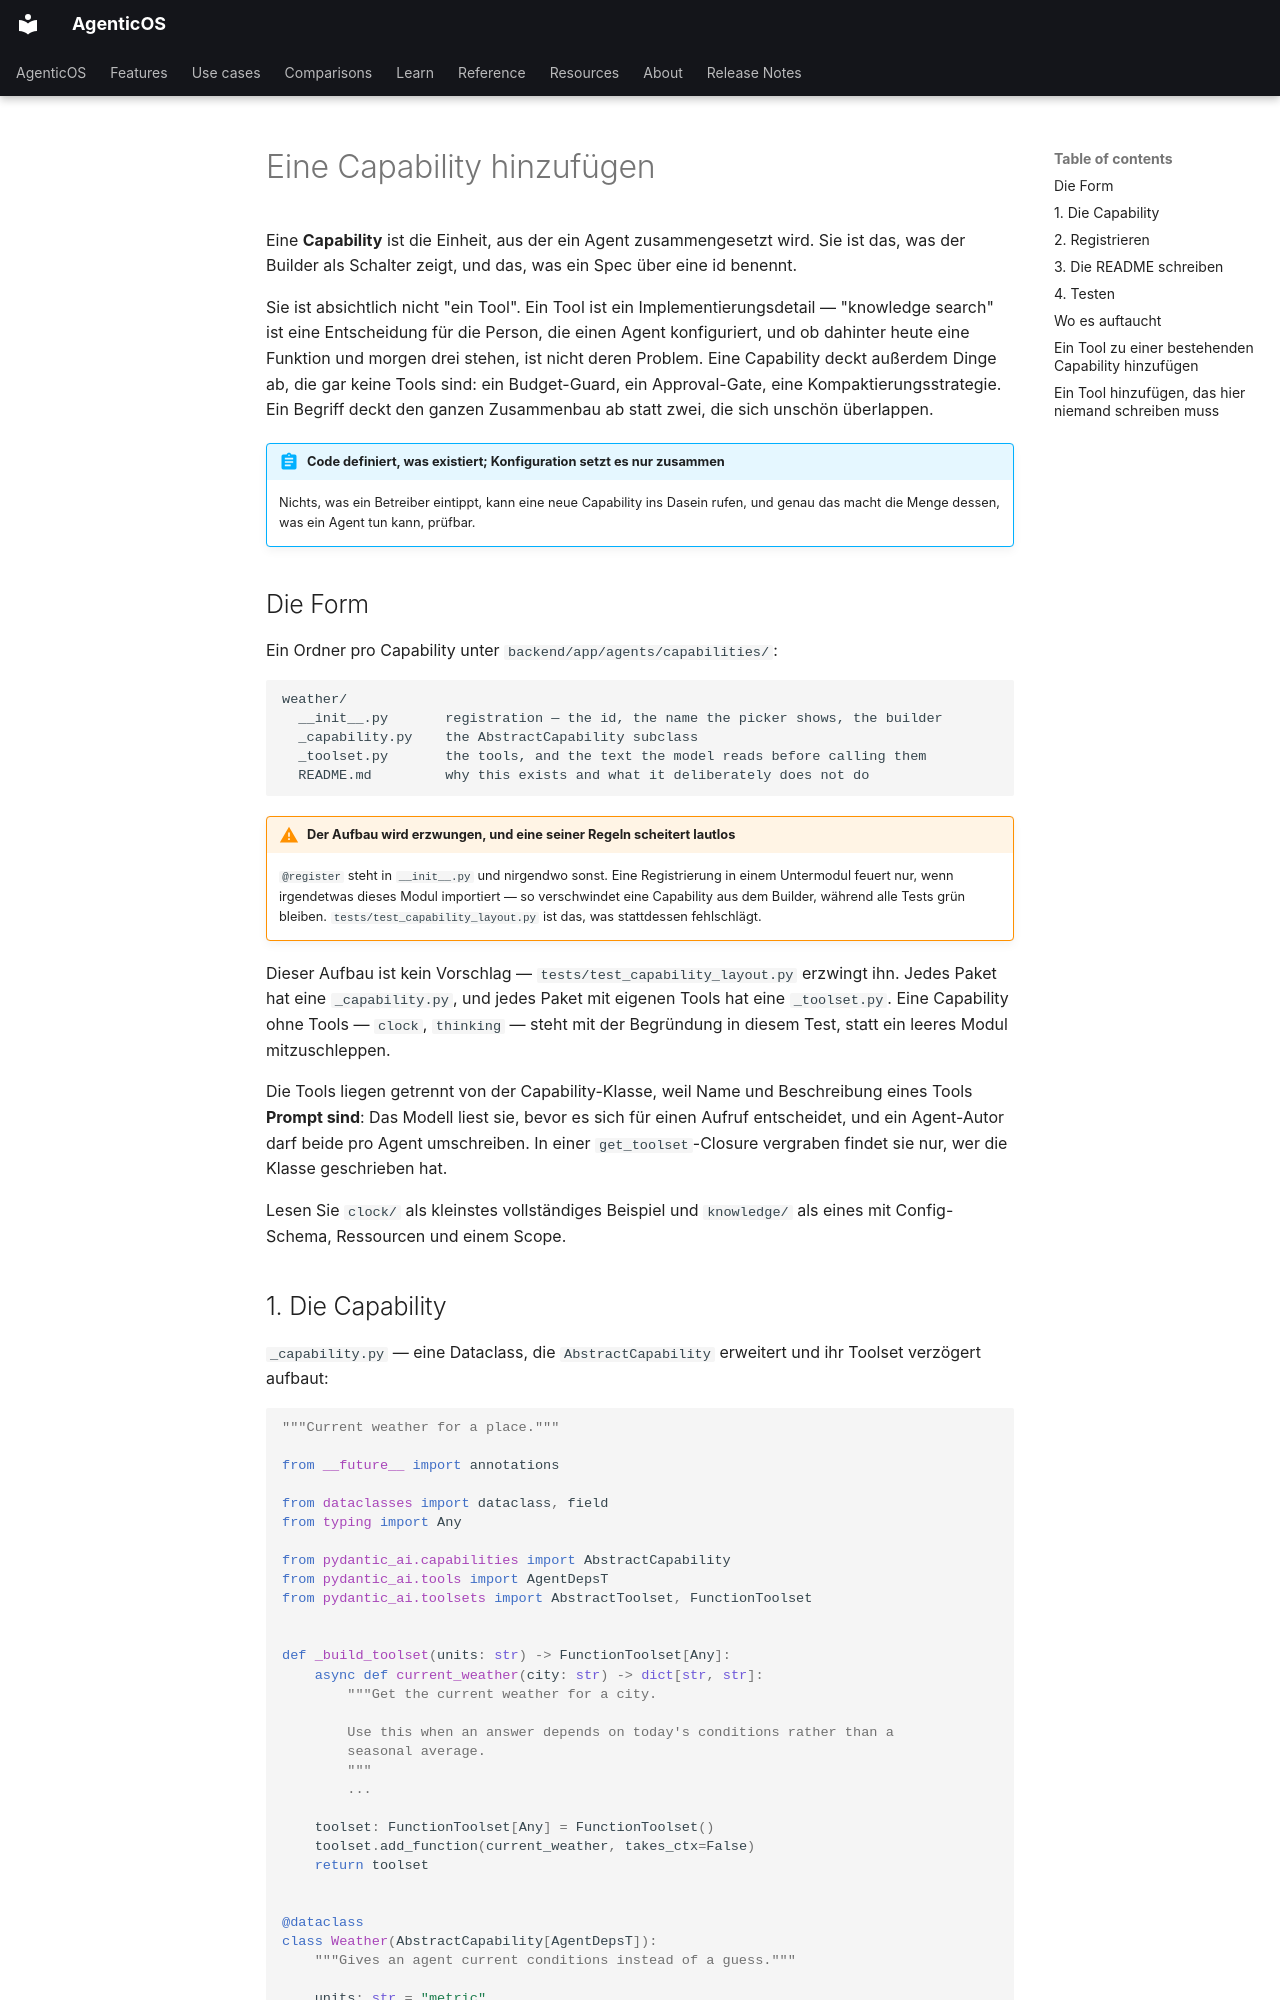

repository: vstorm-co/agenticos · page: howto/add-capability.de/index.html · generator: mkdocs

---
source_sha: "99083acac729"
---

# Eine Capability hinzufügen { #add-a-capability }

Eine **Capability** ist die Einheit, aus der ein Agent zusammengesetzt wird. Sie
ist das, was der Builder als Schalter zeigt, und das, was ein Spec über eine id
benennt.

Sie ist absichtlich nicht "ein Tool". Ein Tool ist ein Implementierungsdetail —
"knowledge search" ist eine Entscheidung für die Person, die einen Agent
konfiguriert, und ob dahinter heute eine Funktion und morgen drei stehen, ist
nicht deren Problem. Eine Capability deckt außerdem Dinge ab, die gar keine Tools
sind: ein Budget-Guard, ein Approval-Gate, eine Kompaktierungsstrategie. Ein
Begriff deckt den ganzen Zusammenbau ab statt zwei, die sich unschön überlappen.

!!! abstract "Code definiert, was existiert; Konfiguration setzt es nur zusammen"

    Nichts, was ein Betreiber eintippt, kann eine neue Capability ins Dasein
    rufen, und genau das macht die Menge dessen, was ein Agent tun kann,
    prüfbar.

## Die Form { #the-shape }

Ein Ordner pro Capability unter `backend/app/agents/capabilities/`:

```
weather/
  __init__.py       registration — the id, the name the picker shows, the builder
  _capability.py    the AbstractCapability subclass
  _toolset.py       the tools, and the text the model reads before calling them
  README.md         why this exists and what it deliberately does not do
```

!!! warning "Der Aufbau wird erzwungen, und eine seiner Regeln scheitert lautlos"

    `@register` steht in `__init__.py` und nirgendwo sonst. Eine Registrierung in
    einem Untermodul feuert nur, wenn irgendetwas dieses Modul importiert — so
    verschwindet eine Capability aus dem Builder, während alle Tests grün
    bleiben. `tests/test_capability_layout.py` ist das, was stattdessen
    fehlschlägt.

Dieser Aufbau ist kein Vorschlag — `tests/test_capability_layout.py` erzwingt
ihn. Jedes Paket hat eine `_capability.py`, und jedes Paket mit eigenen Tools hat
eine `_toolset.py`. Eine Capability ohne Tools — `clock`, `thinking` — steht mit
der Begründung in diesem Test, statt ein leeres Modul mitzuschleppen.

Die Tools liegen getrennt von der Capability-Klasse, weil Name und Beschreibung
eines Tools **Prompt sind**: Das Modell liest sie, bevor es sich für einen Aufruf
entscheidet, und ein Agent-Autor darf beide pro Agent umschreiben. In einer
`get_toolset`-Closure vergraben findet sie nur, wer die Klasse geschrieben hat.

Lesen Sie `clock/` als kleinstes vollständiges Beispiel und `knowledge/` als
eines mit Config-Schema, Ressourcen und einem Scope.

## 1. Die Capability { #1-the-capability }

`_capability.py` — eine Dataclass, die `AbstractCapability` erweitert und ihr
Toolset verzögert aufbaut:

```python
"""Current weather for a place."""

from __future__ import annotations

from dataclasses import dataclass, field
from typing import Any

from pydantic_ai.capabilities import AbstractCapability
from pydantic_ai.tools import AgentDepsT
from pydantic_ai.toolsets import AbstractToolset, FunctionToolset


def _build_toolset(units: str) -> FunctionToolset[Any]:
    async def current_weather(city: str) -> dict[str, str]:
        """Get the current weather for a city.

        Use this when an answer depends on today's conditions rather than a
        seasonal average.
        """
        ...

    toolset: FunctionToolset[Any] = FunctionToolset()
    toolset.add_function(current_weather, takes_ctx=False)
    return toolset


@dataclass
class Weather(AbstractCapability[AgentDepsT]):
    """Gives an agent current conditions instead of a guess."""

    units: str = "metric"
    _toolset: AbstractToolset[Any] | None = field(
        default=None, init=False, repr=False, compare=False
    )

    def get_toolset(self) -> AbstractToolset[Any]:
        if self._toolset is None:
            self._toolset = _build_toolset(self.units)
        return self._toolset
```

Der Docstring des Tools ist der Prompt. Er ist das, was das Modell liest, wenn es
über einen Aufruf entscheidet, also sagt er, *wann man das nutzt*, nicht, was die
Funktion tut — siehe `~/.claude/standards/prompting.md`.
